Run: headless pygame with SDL's dummy video driver; simulated clock (each Clock.tick advances the game by its frame time, no real sleeping); random seed 0; keys injected as events and as key.get_pressed() state; no mouse input.
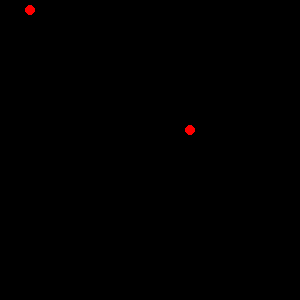
Frame 1 of 2 · flips 1–60 · no input
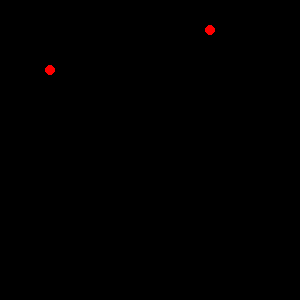
Frame 2 of 2 · flips 61–180 · tapped SPACE, RETURN · held RIGHT (→), D

The pygame program that drew these frames:

import pygame
import random

class Particle(object):
    
    def __init__(self, radius, velocity, color, x, y):
        
        self._radius = radius
        self.velocity = 0
        self.color = color        
        self.x = x
        self.y = y
        self.position = (self.x,self.y)
        
           
    def draw(self, win, x, y):
        
        self.position = (x,y)
        pygame.draw.circle(win, self.color, (int(x), int(y)), radius)
        
        
class WorkSpace(object):
    
    global radius, length, velocity, color
    
    def __init__(self, Particle1, Particle2, color):
        self.color=color
        self.Particle1 = Particle(radius, velocity, self.color, length//2-20, length//2)
        self.Particle2 = Particle(radius, velocity, self.color, length//2+20, length/2)                       
        
    def move_all(self):
        
        global win
        
        pygame.init()
                
        win = pygame.display.set_mode((length, length))        
        i = 0
        
        x1 = length//2-20
        y1 = length//2
        x2 = length//2+20
        y2 = length/2
        
            
        while i < 200:
           
            if (x1+10==x2-10 and y1==y2) or (x1-10==x2+10 and y1==y2) or (x1==x2 and y1+10==y2-10) or (x1==x2 and y1-10==y2+10): 
                
                self.change_color()
                
                print('yes')
                
            move1 = random.choice(['up', 'down', 'left', 'right'])
            move2 = random.choice(['up','down','left', 'right'])
            win.fill((0,0,0))
                        
            if move1 == 'up':
                            
                if y1 >= 0:
                    y1 -= 20
                else:
                    y1 += 20
                                
                            
            if move1 == 'down':
                            
                if y1 <= length:
                    y1 += 20
                else:
                    y1 -= 20
                            
            if move1 == 'left':       
                if x1 >= 0:
                    x1 -= 20
                else:
                    x1 += 20
                                
            if move1 == 'right':
                            
                if x1 <= length:
                    x1 += 20
                else:
                    x1 -= 20
                                
            if move2 == 'up':
                                                
                if y2 >= 0:
                    y2 -= 10
                else:
                    y2 += 10
                                                    
                                                
            if move2 == 'down':
                                   
                if y2 <= length:
                    y2 += 10
                else:
                    y2 -= 10
                                                
            if move2 == 'left':
                                                
                if x2 >= 0:
                    x2 -= 10
                else:
                    x2 += 10
                                                    
            if move2 == 'right':
                                    
                if x2 <= length:
                    x2 += 10
                else:
                    x2 -= 10                       
            self.Particle1.draw(win, x1, y1)
            self.Particle2.draw(win, x2, y2)
                                   
            pygame.time.delay(100)  
            
            pygame.display.update()
            
            
            i += 1
            
    def change_color(self):   
        
        self.color=(0, 0, 255)
            
    
        
        
def main():
    
    global radius, length, velocity, color
    length = 300
    radius = 5
    velocity = 10
    
    Particle1 = ''
    Particle2 = ''
    canvas = WorkSpace(Particle1,Particle2, (255, 0, 0))
    canvas.move_all()


main()
